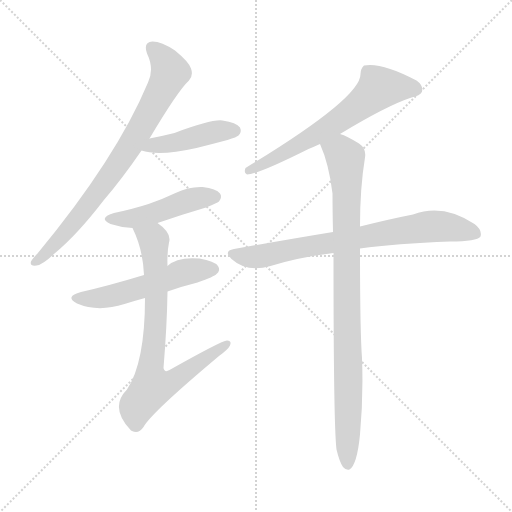
t = 0.00 s
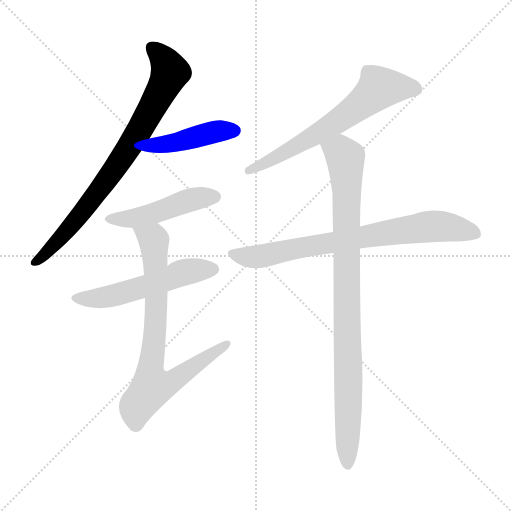
t = 1.26 s
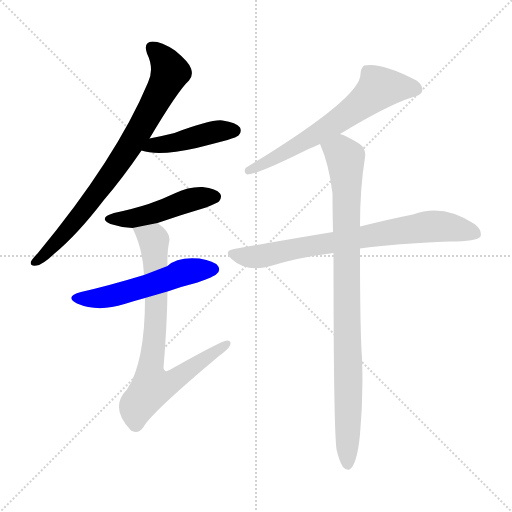
t = 2.53 s
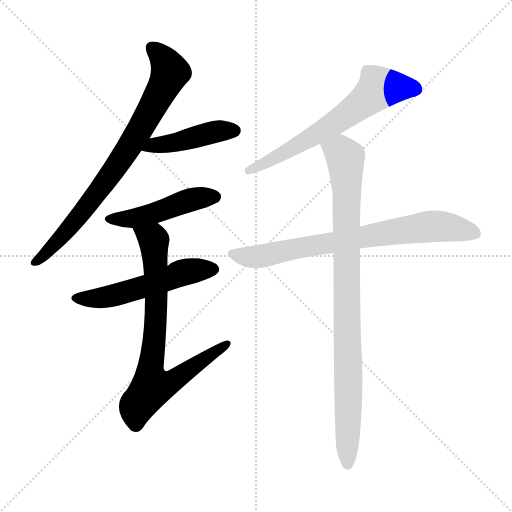
t = 3.79 s
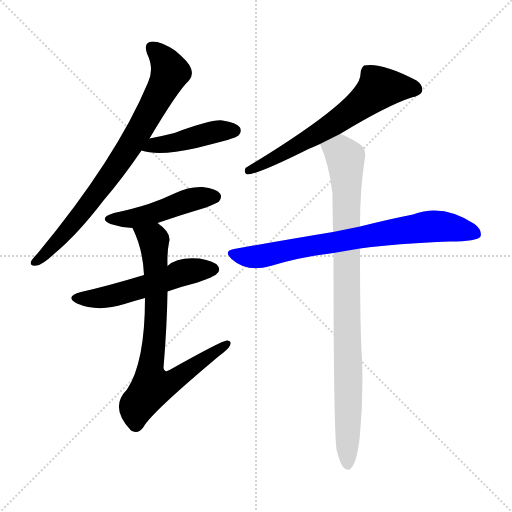
t = 5.05 s
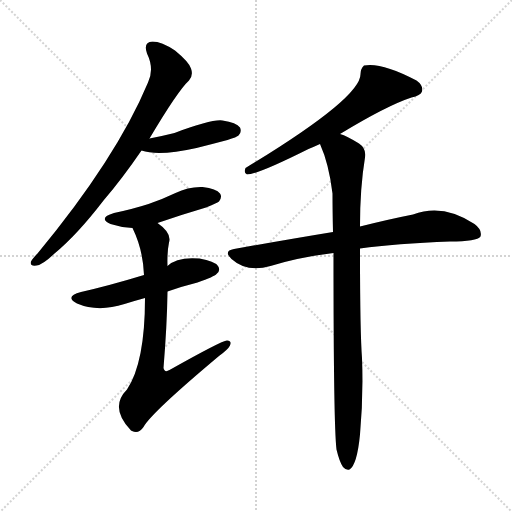
t = 6.32 s

The animated SVG that drew these frames (rendered in a browser with its animation timeline set to each time). Animation: 8 CSS @keyframes rules; one cycle of 6.32 s.

<svg version="1.1" viewBox="0 0 1024 1024" xmlns="http://www.w3.org/2000/svg">
  <g stroke="lightgray" stroke-dasharray="1,1" stroke-width="1" transform="scale(4, 4)">
    <line x1="0" y1="0" x2="256" y2="256"></line>
    <line x1="256" y1="0" x2="0" y2="256"></line>
    <line x1="128" y1="0" x2="128" y2="256"></line>
    <line x1="0" y1="128" x2="256" y2="128"></line>
  </g>
<g transform="scale(1, -1) translate(0, -900)">
   <style type="text/css">
    @keyframes keyframes0 {
      from {
       stroke: blue;
       stroke-dashoffset: 784;
       stroke-width: 128;
       }
       72% {
       animation-timing-function: step-end;
       stroke: blue;
       stroke-dashoffset: 0;
       stroke-width: 128;
       }
       to {
       stroke: black;
       stroke-width: 1024;
       }
       }
       #make-me-a-hanzi-animation-0 {
         animation: keyframes0 0.888021s both;
         animation-delay: 0.000000s;
         animation-timing-function: linear;
       }
    @keyframes keyframes1 {
      from {
       stroke: blue;
       stroke-dashoffset: 439;
       stroke-width: 128;
       }
       59% {
       animation-timing-function: step-end;
       stroke: blue;
       stroke-dashoffset: 0;
       stroke-width: 128;
       }
       to {
       stroke: black;
       stroke-width: 1024;
       }
       }
       #make-me-a-hanzi-animation-1 {
         animation: keyframes1 0.607259s both;
         animation-delay: 0.888021s;
         animation-timing-function: linear;
       }
    @keyframes keyframes2 {
      from {
       stroke: blue;
       stroke-dashoffset: 470;
       stroke-width: 128;
       }
       60% {
       animation-timing-function: step-end;
       stroke: blue;
       stroke-dashoffset: 0;
       stroke-width: 128;
       }
       to {
       stroke: black;
       stroke-width: 1024;
       }
       }
       #make-me-a-hanzi-animation-2 {
         animation: keyframes2 0.632487s both;
         animation-delay: 1.495280s;
         animation-timing-function: linear;
       }
    @keyframes keyframes3 {
      from {
       stroke: blue;
       stroke-dashoffset: 537;
       stroke-width: 128;
       }
       64% {
       animation-timing-function: step-end;
       stroke: blue;
       stroke-dashoffset: 0;
       stroke-width: 128;
       }
       to {
       stroke: black;
       stroke-width: 1024;
       }
       }
       #make-me-a-hanzi-animation-3 {
         animation: keyframes3 0.687012s both;
         animation-delay: 2.127767s;
         animation-timing-function: linear;
       }
    @keyframes keyframes4 {
      from {
       stroke: blue;
       stroke-dashoffset: 763;
       stroke-width: 128;
       }
       71% {
       animation-timing-function: step-end;
       stroke: blue;
       stroke-dashoffset: 0;
       stroke-width: 128;
       }
       to {
       stroke: black;
       stroke-width: 1024;
       }
       }
       #make-me-a-hanzi-animation-4 {
         animation: keyframes4 0.870931s both;
         animation-delay: 2.814779s;
         animation-timing-function: linear;
       }
    @keyframes keyframes5 {
      from {
       stroke: blue;
       stroke-dashoffset: 643;
       stroke-width: 128;
       }
       68% {
       animation-timing-function: step-end;
       stroke: blue;
       stroke-dashoffset: 0;
       stroke-width: 128;
       }
       to {
       stroke: black;
       stroke-width: 1024;
       }
       }
       #make-me-a-hanzi-animation-5 {
         animation: keyframes5 0.773275s both;
         animation-delay: 3.685710s;
         animation-timing-function: linear;
       }
    @keyframes keyframes6 {
      from {
       stroke: blue;
       stroke-dashoffset: 750;
       stroke-width: 128;
       }
       71% {
       animation-timing-function: step-end;
       stroke: blue;
       stroke-dashoffset: 0;
       stroke-width: 128;
       }
       to {
       stroke: black;
       stroke-width: 1024;
       }
       }
       #make-me-a-hanzi-animation-6 {
         animation: keyframes6 0.860352s both;
         animation-delay: 4.458984s;
         animation-timing-function: linear;
       }
    @keyframes keyframes7 {
      from {
       stroke: blue;
       stroke-dashoffset: 919;
       stroke-width: 128;
       }
       75% {
       animation-timing-function: step-end;
       stroke: blue;
       stroke-dashoffset: 0;
       stroke-width: 128;
       }
       to {
       stroke: black;
       stroke-width: 1024;
       }
       }
       #make-me-a-hanzi-animation-7 {
         animation: keyframes7 0.997884s both;
         animation-delay: 5.319336s;
         animation-timing-function: linear;
       }
</style>
<path d="M 299.0 623.0 Q 356.0 719.0 378.0 739.0 Q 387.0 749.0 382.0 763.0 Q 378.0 776.0 350.0 799.0 Q 323.0 817.0 305.0 817.0 Q 286.0 816.0 294.0 793.0 Q 309.0 762.0 296.0 735.0 Q 233.0 584.0 75.0 393.0 Q 65.0 383.0 62.0 377.0 Q 59.0 367.0 73.0 369.0 Q 85.0 370.0 109.0 393.0 Q 154.0 430.0 207.0 499.0 Q 244.0 542.0 283.0 599.0 L 299.0 623.0 Z" fill="lightgray"></path> 
<path d="M 283.0 599.0 Q 317.0 587.0 393.0 604.0 Q 421.0 611.0 455.0 620.0 Q 474.0 626.0 477.0 629.0 Q 484.0 636.0 480.0 645.0 Q 473.0 655.0 445.0 659.0 Q 424.0 662.0 349.0 634.0 Q 325.0 628.0 299.0 623.0 C 270.0 617.0 254.0 608.0 283.0 599.0 Z" fill="lightgray"></path> 
<path d="M 315.0 454.0 Q 361.0 470.0 412.0 485.0 Q 434.0 494.0 438.0 497.0 Q 445.0 506.0 440.0 513.0 Q 433.0 523.0 405.0 526.0 Q 377.0 527.0 351.0 514.0 Q 326.0 502.0 297.0 492.0 Q 266.0 482.0 228.0 474.0 Q 195.0 464.0 221.0 452.0 Q 242.0 445.0 265.0 444.0 L 315.0 454.0 Z" fill="lightgray"></path> 
<path d="M 335.0 317.0 Q 363.0 327.0 395.0 335.0 Q 429.0 347.0 433.0 352.0 Q 442.0 359.0 436.0 368.0 Q 429.0 378.0 399.0 383.0 Q 354.0 387.0 335.0 368.0 L 288.0 350.0 Q 219.0 329.0 162.0 316.0 Q 128.0 307.0 154.0 293.0 Q 196.0 275.0 249.0 292.0 Q 268.0 298.0 290.0 304.0 L 335.0 317.0 Z" fill="lightgray"></path> 
<path d="M 290.0 304.0 Q 290.0 175.0 254.0 121.0 Q 218.0 85.0 262.0 39.0 L 264.0 38.0 Q 277.0 31.0 287.0 46.0 Q 302.0 74.0 438.0 188.0 Q 456.0 201.0 460.0 209.0 Q 464.0 219.0 454.0 219.0 Q 444.0 219.0 339.0 160.0 Q 329.0 154.0 327.0 164.0 Q 334.0 248.0 335.0 317.0 L 335.0 368.0 Q 334.0 395.0 338.0 415.0 Q 344.0 434.0 315.0 454.0 C 292.0 473.0 253.0 471.0 265.0 444.0 Q 286.0 401.0 288.0 350.0 L 290.0 304.0 Z" fill="lightgray"></path> 
<path d="M 680.0 632.0 Q 774.0 689.0 823.0 705.0 Q 841.0 709.0 844.0 717.0 Q 847.0 729.0 833.0 739.0 Q 763.0 776.0 728.0 769.0 Q 721.0 763.0 721.0 752.0 Q 722.0 704.0 491.0 564.0 Q 487.0 554.0 494.0 551.0 Q 515.0 551.0 617.0 602.0 Q 627.0 606.0 640.0 612.0 L 680.0 632.0 Z" fill="lightgray"></path> 
<path d="M 720.0 403.0 Q 792.0 413.0 900.0 417.0 Q 954.0 417.0 961.0 427.0 Q 965.0 440.0 949.0 452.0 Q 886.0 494.0 826.0 471.0 Q 780.0 462.0 720.0 447.0 L 666.0 436.0 Q 575.0 421.0 468.0 402.0 Q 446.0 398.0 463.0 382.0 Q 494.0 354.0 541.0 368.0 Q 599.0 386.0 667.0 394.0 L 720.0 403.0 Z" fill="lightgray"></path> 
<path d="M 673.0 1.0 Q 679.0 -24.0 686.0 -34.0 Q 692.0 -41.0 699.0 -39.0 Q 714.0 -30.0 720.0 31.0 Q 727.0 107.0 724.0 184.0 Q 720.0 236.0 720.0 403.0 L 720.0 447.0 Q 720.0 525.0 730.0 585.0 Q 733.0 603.0 718.0 613.0 Q 694.0 628.0 680.0 632.0 C 652.0 644.0 629.0 640.0 640.0 612.0 Q 658.0 572.0 665.0 513.0 Q 665.0 479.0 666.0 436.0 L 667.0 394.0 Q 667.0 48.0 673.0 1.0 Z" fill="lightgray"></path> 
      <clipPath id="make-me-a-hanzi-clip-0">
      <path d="M 299.0 623.0 Q 356.0 719.0 378.0 739.0 Q 387.0 749.0 382.0 763.0 Q 378.0 776.0 350.0 799.0 Q 323.0 817.0 305.0 817.0 Q 286.0 816.0 294.0 793.0 Q 309.0 762.0 296.0 735.0 Q 233.0 584.0 75.0 393.0 Q 65.0 383.0 62.0 377.0 Q 59.0 367.0 73.0 369.0 Q 85.0 370.0 109.0 393.0 Q 154.0 430.0 207.0 499.0 Q 244.0 542.0 283.0 599.0 L 299.0 623.0 Z" fill="lightgray"></path>
      </clipPath>
      <path clip-path="url(#make-me-a-hanzi-clip-0)" d="M 305.0 803.0 L 329.0 779.0 L 340.0 757.0 L 295.0 666.0 L 240.0 578.0 L 167.0 478.0 L 94.0 395.0 L 70.0 377.0 " fill="none" id="make-me-a-hanzi-animation-0" stroke-dasharray="656 1312" stroke-linecap="round"></path>

      <clipPath id="make-me-a-hanzi-clip-1">
      <path d="M 283.0 599.0 Q 317.0 587.0 393.0 604.0 Q 421.0 611.0 455.0 620.0 Q 474.0 626.0 477.0 629.0 Q 484.0 636.0 480.0 645.0 Q 473.0 655.0 445.0 659.0 Q 424.0 662.0 349.0 634.0 Q 325.0 628.0 299.0 623.0 C 270.0 617.0 254.0 608.0 283.0 599.0 Z" fill="lightgray"></path>
      </clipPath>
      <path clip-path="url(#make-me-a-hanzi-clip-1)" d="M 290.0 603.0 L 427.0 636.0 L 469.0 639.0 " fill="none" id="make-me-a-hanzi-animation-1" stroke-dasharray="311 622" stroke-linecap="round"></path>

      <clipPath id="make-me-a-hanzi-clip-2">
      <path d="M 315.0 454.0 Q 361.0 470.0 412.0 485.0 Q 434.0 494.0 438.0 497.0 Q 445.0 506.0 440.0 513.0 Q 433.0 523.0 405.0 526.0 Q 377.0 527.0 351.0 514.0 Q 326.0 502.0 297.0 492.0 Q 266.0 482.0 228.0 474.0 Q 195.0 464.0 221.0 452.0 Q 242.0 445.0 265.0 444.0 L 315.0 454.0 Z" fill="lightgray"></path>
      </clipPath>
      <path clip-path="url(#make-me-a-hanzi-clip-2)" d="M 222.0 464.0 L 280.0 466.0 L 377.0 500.0 L 430.0 506.0 " fill="none" id="make-me-a-hanzi-animation-2" stroke-dasharray="342 684" stroke-linecap="round"></path>

      <clipPath id="make-me-a-hanzi-clip-3">
      <path d="M 335.0 317.0 Q 363.0 327.0 395.0 335.0 Q 429.0 347.0 433.0 352.0 Q 442.0 359.0 436.0 368.0 Q 429.0 378.0 399.0 383.0 Q 354.0 387.0 335.0 368.0 L 288.0 350.0 Q 219.0 329.0 162.0 316.0 Q 128.0 307.0 154.0 293.0 Q 196.0 275.0 249.0 292.0 Q 268.0 298.0 290.0 304.0 L 335.0 317.0 Z" fill="lightgray"></path>
      </clipPath>
      <path clip-path="url(#make-me-a-hanzi-clip-3)" d="M 155.0 305.0 L 206.0 304.0 L 360.0 353.0 L 428.0 361.0 " fill="none" id="make-me-a-hanzi-animation-3" stroke-dasharray="409 818" stroke-linecap="round"></path>

      <clipPath id="make-me-a-hanzi-clip-4">
      <path d="M 290.0 304.0 Q 290.0 175.0 254.0 121.0 Q 218.0 85.0 262.0 39.0 L 264.0 38.0 Q 277.0 31.0 287.0 46.0 Q 302.0 74.0 438.0 188.0 Q 456.0 201.0 460.0 209.0 Q 464.0 219.0 454.0 219.0 Q 444.0 219.0 339.0 160.0 Q 329.0 154.0 327.0 164.0 Q 334.0 248.0 335.0 317.0 L 335.0 368.0 Q 334.0 395.0 338.0 415.0 Q 344.0 434.0 315.0 454.0 C 292.0 473.0 253.0 471.0 265.0 444.0 Q 286.0 401.0 288.0 350.0 L 290.0 304.0 Z" fill="lightgray"></path>
      </clipPath>
      <path clip-path="url(#make-me-a-hanzi-clip-4)" d="M 272.0 440.0 L 307.0 420.0 L 310.0 395.0 L 313.0 282.0 L 300.0 150.0 L 305.0 128.0 L 344.0 136.0 L 454.0 212.0 " fill="none" id="make-me-a-hanzi-animation-4" stroke-dasharray="635 1270" stroke-linecap="round"></path>

      <clipPath id="make-me-a-hanzi-clip-5">
      <path d="M 680.0 632.0 Q 774.0 689.0 823.0 705.0 Q 841.0 709.0 844.0 717.0 Q 847.0 729.0 833.0 739.0 Q 763.0 776.0 728.0 769.0 Q 721.0 763.0 721.0 752.0 Q 722.0 704.0 491.0 564.0 Q 487.0 554.0 494.0 551.0 Q 515.0 551.0 617.0 602.0 Q 627.0 606.0 640.0 612.0 L 680.0 632.0 Z" fill="lightgray"></path>
      </clipPath>
      <path clip-path="url(#make-me-a-hanzi-clip-5)" d="M 832.0 722.0 L 757.0 723.0 L 676.0 658.0 L 545.0 581.0 L 519.0 568.0 L 505.0 568.0 L 496.0 558.0 " fill="none" id="make-me-a-hanzi-animation-5" stroke-dasharray="515 1030" stroke-linecap="round"></path>

      <clipPath id="make-me-a-hanzi-clip-6">
      <path d="M 720.0 403.0 Q 792.0 413.0 900.0 417.0 Q 954.0 417.0 961.0 427.0 Q 965.0 440.0 949.0 452.0 Q 886.0 494.0 826.0 471.0 Q 780.0 462.0 720.0 447.0 L 666.0 436.0 Q 575.0 421.0 468.0 402.0 Q 446.0 398.0 463.0 382.0 Q 494.0 354.0 541.0 368.0 Q 599.0 386.0 667.0 394.0 L 720.0 403.0 Z" fill="lightgray"></path>
      </clipPath>
      <path clip-path="url(#make-me-a-hanzi-clip-6)" d="M 466.0 392.0 L 502.0 385.0 L 527.0 388.0 L 604.0 406.0 L 865.0 448.0 L 901.0 446.0 L 952.0 433.0 " fill="none" id="make-me-a-hanzi-animation-6" stroke-dasharray="622 1244" stroke-linecap="round"></path>

      <clipPath id="make-me-a-hanzi-clip-7">
      <path d="M 673.0 1.0 Q 679.0 -24.0 686.0 -34.0 Q 692.0 -41.0 699.0 -39.0 Q 714.0 -30.0 720.0 31.0 Q 727.0 107.0 724.0 184.0 Q 720.0 236.0 720.0 403.0 L 720.0 447.0 Q 720.0 525.0 730.0 585.0 Q 733.0 603.0 718.0 613.0 Q 694.0 628.0 680.0 632.0 C 652.0 644.0 629.0 640.0 640.0 612.0 Q 658.0 572.0 665.0 513.0 Q 665.0 479.0 666.0 436.0 L 667.0 394.0 Q 667.0 48.0 673.0 1.0 Z" fill="lightgray"></path>
      </clipPath>
      <path clip-path="url(#make-me-a-hanzi-clip-7)" d="M 650.0 609.0 L 682.0 595.0 L 691.0 584.0 L 695.0 -30.0 " fill="none" id="make-me-a-hanzi-animation-7" stroke-dasharray="791 1582" stroke-linecap="round"></path>

</g>
</svg>
